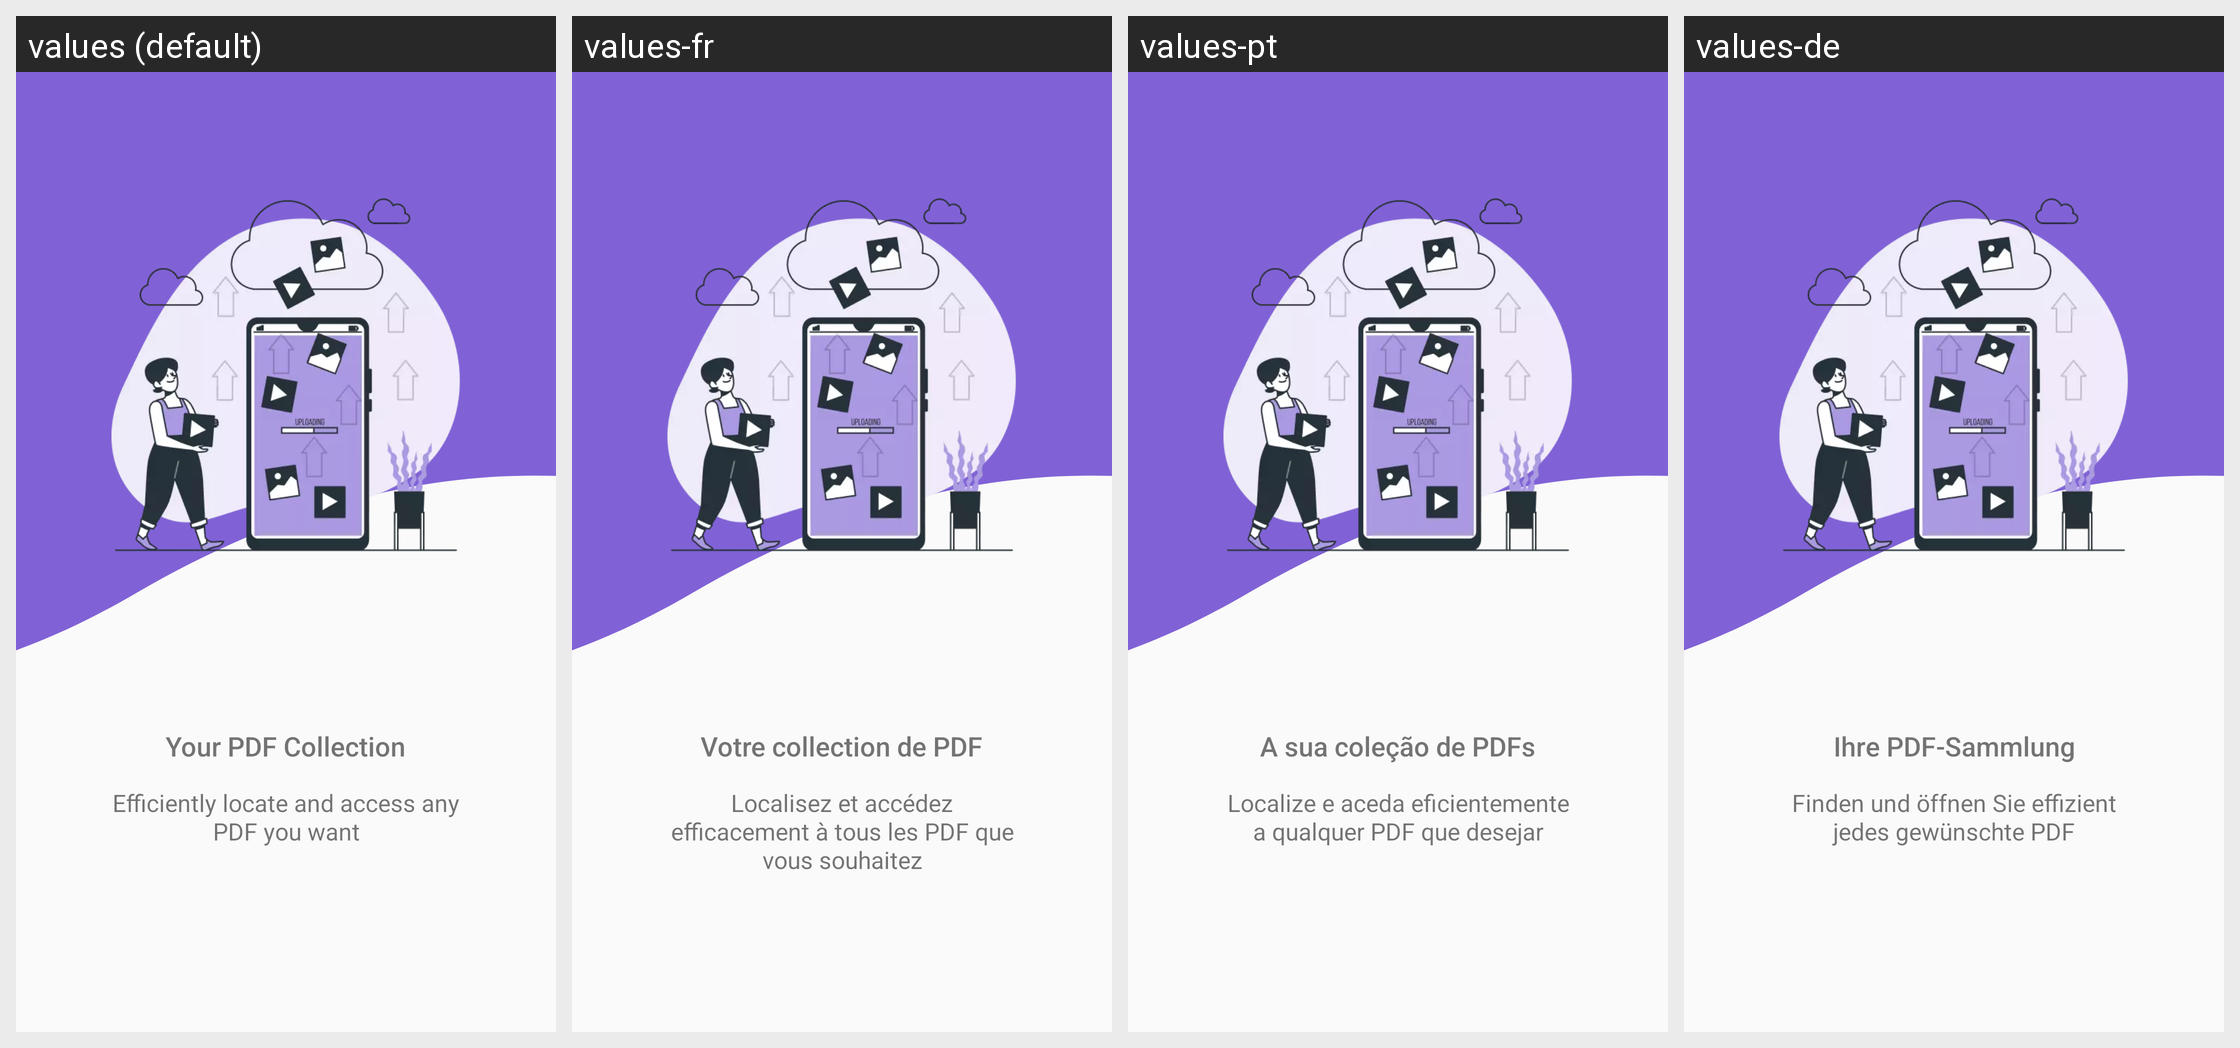

Strings drawn on this Android screen and how each of the app's shown locales translates them:
Android screen res/layout/intro_screen_2.xml rendered under 4 locales, left to right: values (default), values-fr, values-pt, values-de. Device: Nexus 5 (rendered at 1080×1920; each locale shown at half size, 540×960, under a caption strip naming it); theme Theme.PDFReaderPro.
Other locales in the repository, not shown: values-bn, values-es, values-ga, values-it, values-ja, values-pl, values-ru, values-tr, values-zh.
Strings drawn on this screen, with the default value and each locale's value (text and hints the layout hard-codes, and strings that could not be matched under every locale, appear in the picture but are not listed):

intro_title_2
  values: Your PDF Collection
  values-fr: Votre collection de PDF
  values-pt: A sua coleção de PDFs
  values-de: Ihre PDF-Sammlung

intro_sub_title_2
  values: Efficiently locate and access any PDF you want
  values-fr: Localisez et accédez efficacement à tous les PDF que vous souhaitez
  values-pt: Localize e aceda eficientemente a qualquer PDF que desejar
  values-de: Finden und öffnen Sie effizient jedes gewünschte PDF
